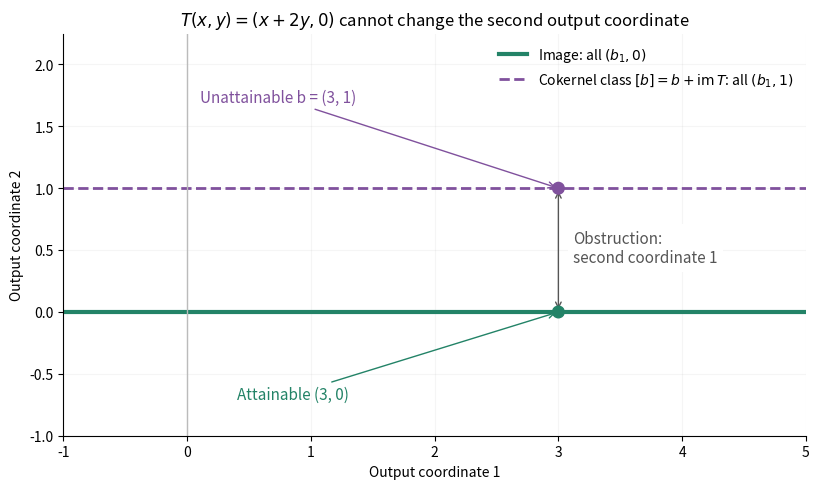

This chart was generated by the following Python code: (Note: this script raises an exception after producing the figure.)
"""A nonzero cokernel class prevents solving a rank-one linear system.

Python 3.14.4, NumPy 2.3.5, Matplotlib 3.10.7; opaque PNG to CWD.
"""
from pathlib import Path

import matplotlib.pyplot as plt
import numpy as np


def main():
    x = np.linspace(-1, 5, 200)
    fig, ax = plt.subplots(figsize=(8.3, 4.8), dpi=125)
    fig.patch.set_facecolor("white")
    ax.set_facecolor("white")
    ax.plot(x, np.zeros_like(x), color="#238367", lw=3,
            label=r"Image: all $(b_1,0)$")
    ax.plot(x, np.ones_like(x), color="#80519d", ls="--", lw=2,
            label=r"Cokernel class $[b]=b+\mathrm{im}\,T$: all $(b_1,1)$")
    ax.scatter([3, 3], [0, 1], color=["#238367", "#80519d"], s=70, zorder=4)
    ax.annotate("Attainable (3, 0)", (3, 0), (0.4, -0.7),
                arrowprops={"arrowstyle": "->", "color": "#238367"},
                color="#238367", fontsize=11)
    ax.annotate("Unattainable b = (3, 1)", (3, 1), (0.1, 1.7),
                arrowprops={"arrowstyle": "->", "color": "#80519d"},
                color="#80519d", fontsize=11)
    ax.annotate("", (3, 1), (3, 0),
                arrowprops={"arrowstyle": "<->", "color": "#555555"})
    ax.text(3.12, 0.4, "Obstruction:\nsecond coordinate 1", fontsize=11,
            color="#555555", bbox={"facecolor": "white", "edgecolor": "none"})
    ax.axvline(0, color="#bbbbbb", lw=1)
    ax.set(xlim=(-1, 5), ylim=(-1, 2.25), xlabel="Output coordinate 1",
           ylabel="Output coordinate 2",
           title=r"$T(x,y)=(x+2y,0)$ cannot change the second output coordinate")
    ax.set_aspect("equal")
    ax.legend(loc="upper right", frameon=False, fontsize=10)
    ax.grid(alpha=0.12)
    ax.spines[["top", "right"]].set_visible(False)
    fig.tight_layout()
    fig.savefig(Path.cwd() / Path(__file__).with_suffix(".png").name,
                facecolor="white", transparent=False)
    plt.close(fig)


if __name__ == "__main__":
    main()
